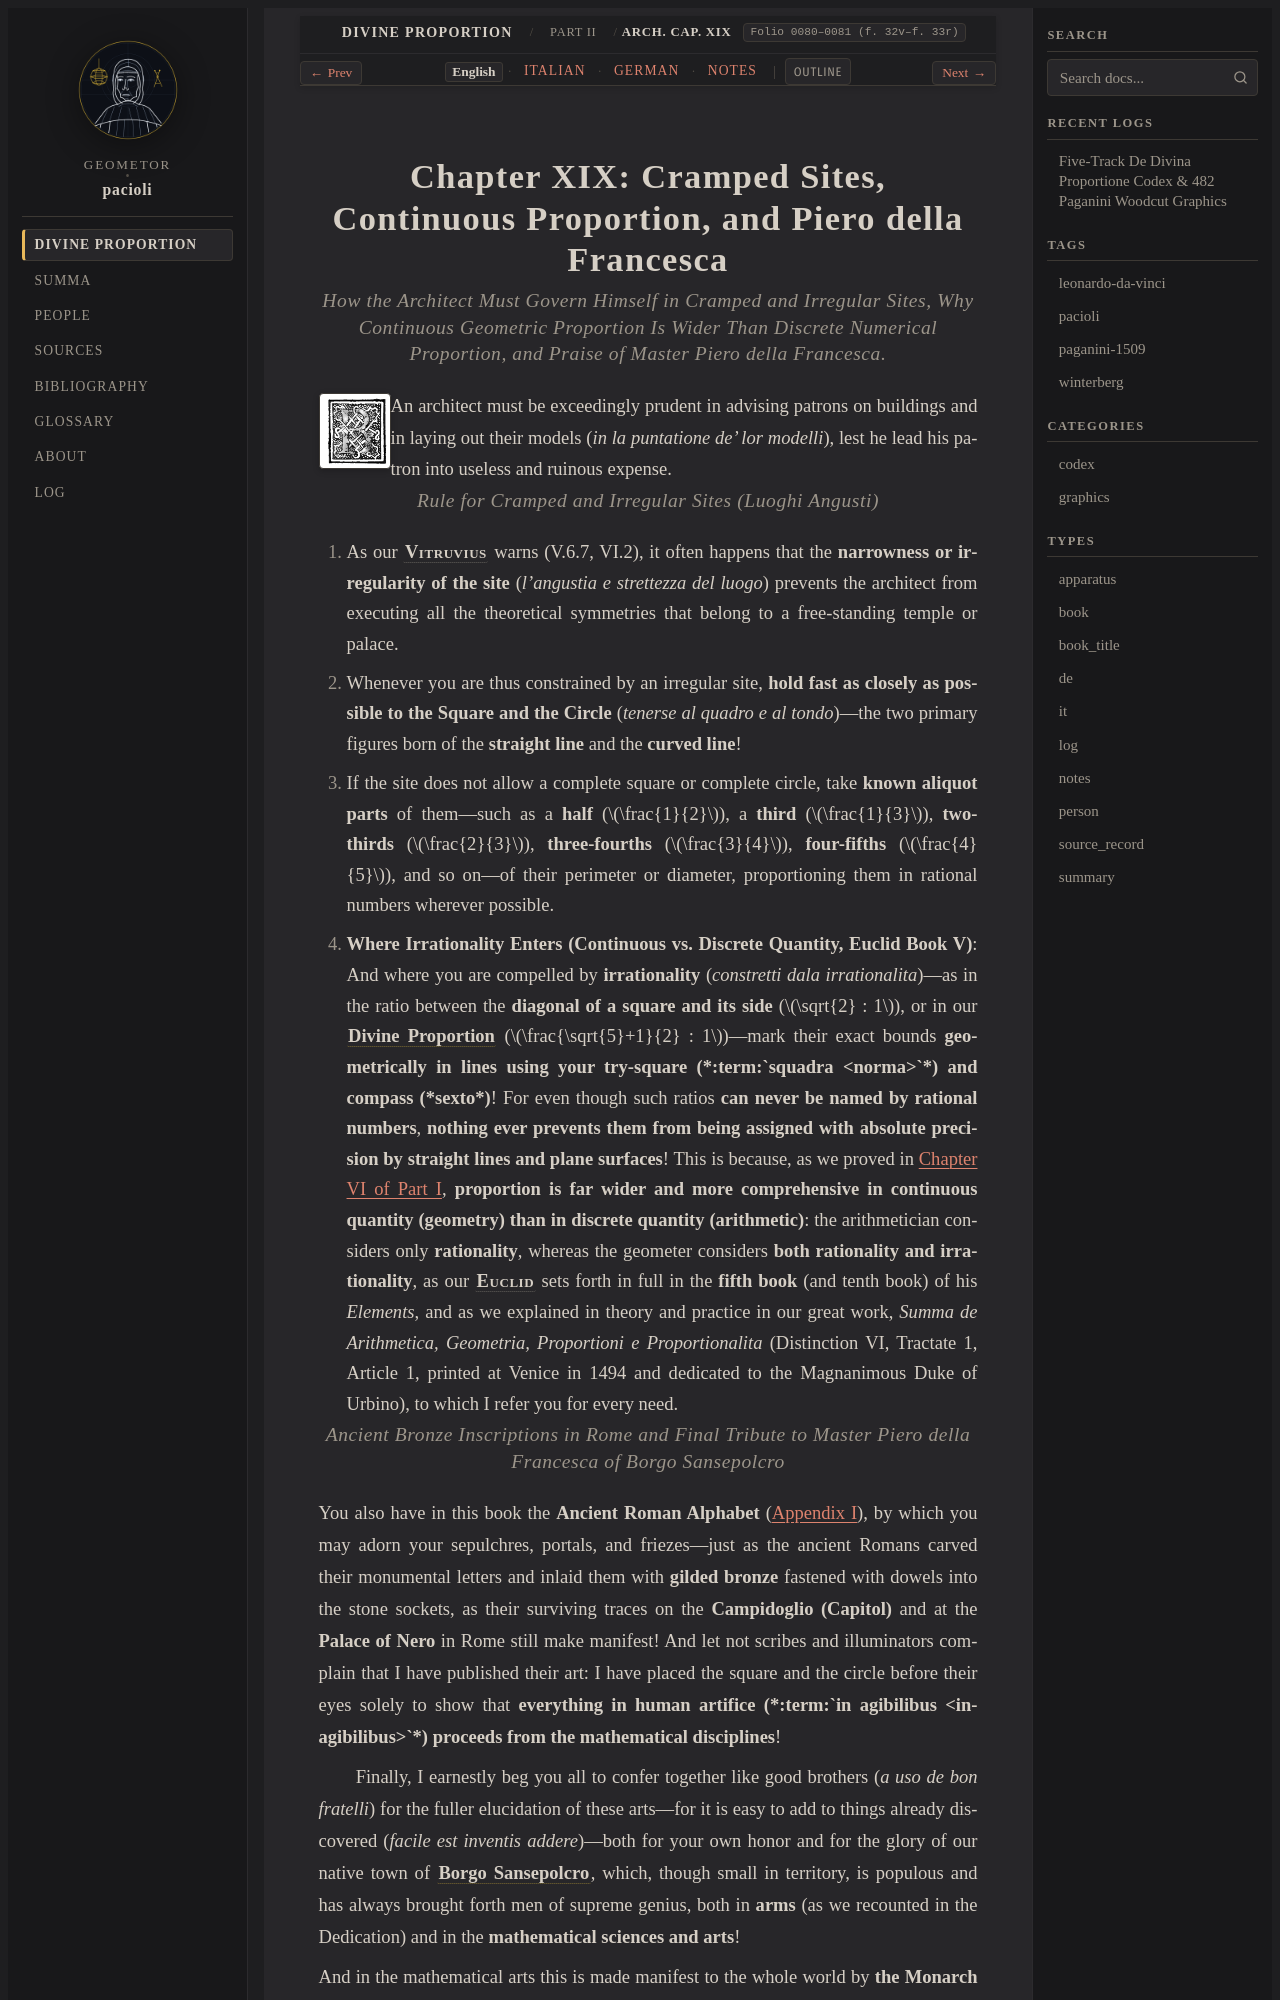

repository: geometor/pacioli · page: de_divina_proportione/architectura/cap_19/index.html · generator: sphinx

:tracks: English: index | Italian: it | German: de | Notes: notes
:layout: book
:canonical_id: Arch. Cap. XIX
:folio: 0080–0081 (f. 32v–f. 33r)

.. _architectura-cap_19:
.. _architectura-cap_19-en:

Chapter XIX: Cramped Sites, Continuous Proportion, and Piero della Francesca
============================================================================

.. rubric:: How the Architect Must Govern Himself in Cramped and Irregular Sites, Why Continuous Geometric Proportion Is Wider Than Discrete Numerical Proportion, and Praise of Master Piero della Francesca.

.. folio:: 0080–0081 (f. 32v–f. 33r)
   :initial: 0080.c2.png

An architect must be exceedingly prudent in advising patrons on buildings and in laying out their models (*in la puntatione de' lor modelli*), lest he lead his patron into useless and ruinous expense.

.. rubric:: Rule for Cramped and Irregular Sites (*Luoghi Angusti*)

.. assertion::

   1. As our :person:`**Vitruvius** <vitruvius>` warns (V.6.7, VI.2), it often happens that the **narrowness or irregularity of the site** (*l'angustia e strettezza del luogo*) prevents the architect from executing all the theoretical symmetries that belong to a free-standing temple or palace.
   2. Whenever you are thus constrained by an irregular site, **hold fast as closely as possible to the Square and the Circle** (*tenerse al quadro e al tondo*)—the two primary figures born of the **straight line** and the **curved line**!
   3. If the site does not allow a complete square or complete circle, take **known aliquot parts** of them—such as a **half** (:math:`\frac{1}{2}`), a **third** (:math:`\frac{1}{3}`), **two-thirds** (:math:`\frac{2}{3}`), **three-fourths** (:math:`\frac{3}{4}`), **four-fifths** (:math:`\frac{4}{5}`), and so on—of their perimeter or diameter, proportioning them in rational numbers wherever possible.
   4. **Where Irrationality Enters (Continuous vs. Discrete Quantity, Euclid Book V)**:
      And where you are compelled by **irrationality** (*constretti dala irrationalita*)—as in the ratio between the **diagonal of a square and its side** (:math:`\sqrt{2} : 1`), or in our :term:`**Divine Proportion** <divina-proportione>` (:math:`\frac{\sqrt{5}+1}{2} : 1`)—mark their exact bounds **geometrically in lines using your try-square (*:term:`squadra <norma>`*) and compass (*sexto*)**!
      For even though such ratios **can never be named by rational numbers**, **nothing ever prevents them from being assigned with absolute precision by straight lines and plane surfaces**! This is because, as we proved in :ref:`Chapter VI of Part I <compendio-cap_06-en>`, **proportion is far wider and more comprehensive in continuous quantity (geometry) than in discrete quantity (arithmetic)**: the arithmetician considers only **rationality**, whereas the geometer considers **both rationality and irrationality**, as our :person:`**Euclid** <euclid>` sets forth in full in the **fifth book** (and tenth book) of his *Elements*, and as we explained in theory and practice in our great work, *Summa de Arithmetica, Geometria, Proportioni e Proportionalita* (Distinction VI, Tractate 1, Article 1, printed at Venice in 1494 and dedicated to the Magnanimous Duke of Urbino), to which I refer you for every need.

.. rubric:: Ancient Bronze Inscriptions in Rome and Final Tribute to Master Piero della Francesca of Borgo Sansepolcro
